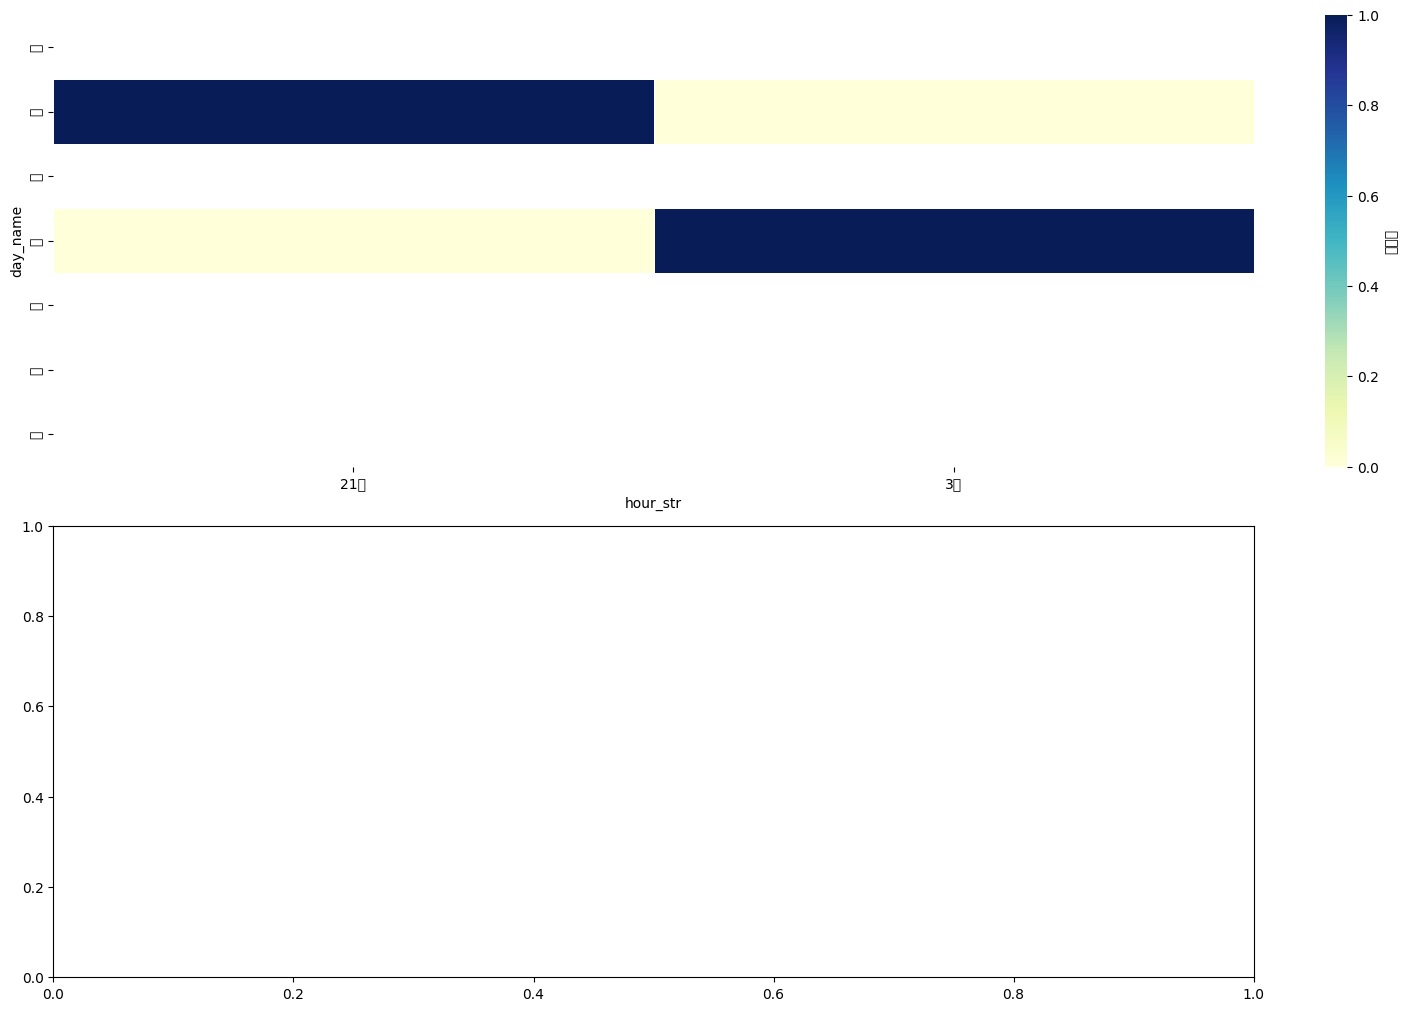

Reproduce this figure in Python. (Note: this script raises an exception after producing the figure.)
import pandas as pd
import numpy as np
import matplotlib.pyplot as plt
# 日本語フォントの設定 (japanize_matplotlibの代わり)
try:
    import matplotlib
    matplotlib.rc('font', family='IPAGothic')  # IPAフォントを指定
except:
    # フォント設定に失敗しても続行
    print('日本語フォント設定に失敗しました。日本語が正しく表示されない可能性があります。')
import seaborn as sns
from datetime import datetime
from typing import Dict, List, Any, Tuple

class TimeAnalyzer:
    """YouTubeの投稿時間帯を分析するクラス"""
    
    def __init__(self):
        """初期化"""
        # 曜日の日本語表記
        self.days_jp = ['月', '火', '水', '木', '金', '土', '日']
        # 時間帯の表記
        self.hours = [f"{h}時" for h in range(24)]

    def extract_time_data(self, videos_data: List[Dict[str, Any]]) -> pd.DataFrame:
        """
        動画データから投稿時間帯情報を抽出
        
        Args:
            videos_data: 動画データのリスト
            
        Returns:
            時間帯データを含むDataFrame
        """
        # 時間データ保存用の配列
        times_data = []
        
        for video in videos_data:
            # 投稿日時を取得
            published_at = video.get('published_at', '')
            
            # ISO形式の日時文字列を解析
            try:
                if isinstance(published_at, str) and published_at.strip():
                    # 日付形式を確認
                    if 'T' in published_at or ' ' in published_at:  # ISO形式または標準形式
                        # 'Z'が含まれていたらUTCからJST(+9時間)に変換
                        if 'Z' in published_at:
                            dt = datetime.fromisoformat(published_at.replace('Z', '+00:00'))
                            # UTC→JST変換（+9時間）
                            dt = dt.replace(tzinfo=None) + pd.Timedelta(hours=9)
                        else:
                            # すでに現地時間と仮定
                            dt = datetime.fromisoformat(published_at)
                    else:
                        # 日付のみの場合は時間を0時とする
                        dt = datetime.strptime(published_at, '%Y-%m-%d')
                        
                    # 結果を辞書で保存
                    times_data.append({
                        'video_id': video.get('video_id', ''),
                        'title': video.get('title', ''),
                        'day_of_week': dt.weekday(),  # 月曜=0, 日曜=6
                        'hour': dt.hour,
                        'day_name': self.days_jp[dt.weekday()],
                        'hour_str': f"{dt.hour}時",
                        'view_count': video.get('view_count', 0)
                    })
            except (ValueError, TypeError) as e:
                # 日付解析エラーは無視
                pass
                
        # DataFrameに変換
        return pd.DataFrame(times_data) if times_data else pd.DataFrame()
    
    def create_heatmap(self, df: pd.DataFrame, title: str = "投稿時間帯ヒートマップ") -> Tuple[plt.Figure, plt.Axes]:
        """
        投稿時間帯のヒートマップを作成
        
        Args:
            df: 時間帯データを含むDataFrame
            title: グラフタイトル
            
        Returns:
            matplotlib図とaxes
        """
        if df.empty:
            # データがない場合は空の図を返す
            fig, ax = plt.subplots(figsize=(12, 8))
            ax.text(0.5, 0.5, "データがありません", ha='center', va='center', fontsize=14)
            return fig, ax
            
        # dfが存在し、データがあるか確認
        if df is None or len(df) == 0:
            # データが無い場合は空のグラフを返す
            fig, ax = plt.subplots(figsize=(12, 6))
            ax.text(0.5, 0.5, "表示するデータがありません", ha='center', va='center', fontsize=14)
            return fig, ax
        
        # 曼日×時間のピボットテーブル作成
        # 集計方法: カウント（デフォルト）と平均再生数の2種類
        pivot_count = pd.crosstab(df['day_name'], df['hour_str'])
        
        # 曜日を月曜から日曜の順に並べ替え
        pivot_count = pivot_count.reindex(self.days_jp)
        
        # 再生数ピボット
        if df is not None and len(df) > 0 and 'view_count' in df.columns:
            pivot_views = df.pivot_table(
                values='view_count', 
                index='day_name', 
                columns='hour_str', 
                aggfunc='mean'
            )
            pivot_views = pivot_views.reindex(self.days_jp)
        else:
            pivot_views = None
            
        # ヒートマップの作成
        fig, axes = plt.subplots(2 if pivot_views is not None else 1, 1, 
                              figsize=(14, 10 if pivot_views is not None else 6),
                              constrained_layout=True)
        
        if pivot_views is not None:
            ax1, ax2 = axes
        else:
            ax1 = axes
            
        # 投稿数ヒートマップ
        sns.heatmap(pivot_count, annot=True, fmt="d", cmap="YlGnBu", 
                   linewidths=.5, ax=ax1, cbar_kws={'label': '投稿数'})
        ax1.set_title(f"{title} (投稿数)", fontsize=14)
        ax1.set_xlabel('時間帯', fontsize=12)
        ax1.set_ylabel('曜日', fontsize=12)
        
        # 再生数ヒートマップ
        if pivot_views is not None:
            sns.heatmap(pivot_views, annot=True, fmt=".0f", cmap="YlOrRd", 
                       linewidths=.5, ax=ax2, cbar_kws={'label': '平均再生数'})
            ax2.set_title(f"{title} (平均再生数)", fontsize=14)
            ax2.set_xlabel('時間帯', fontsize=12)
            ax2.set_ylabel('曜日', fontsize=12)
        
        return fig, axes

# 単体テスト用
if __name__ == "__main__":
    # サンプルデータ
    test_data = [
        {
            'video_id': '123',
            'title': 'テスト動画1',
            'published_at': '2023-06-20T12:30:00Z',  # UTC時間
            'view_count': 1000
        },
        {
            'video_id': '456',
            'title': 'テスト動画2',
            'published_at': '2023-06-21T18:45:00Z',
            'view_count': 2000
        }
    ]
    
    analyzer = TimeAnalyzer()
    df = analyzer.extract_time_data(test_data)
    print(df)
    
    fig, _ = analyzer.create_heatmap(df)
    plt.show()
